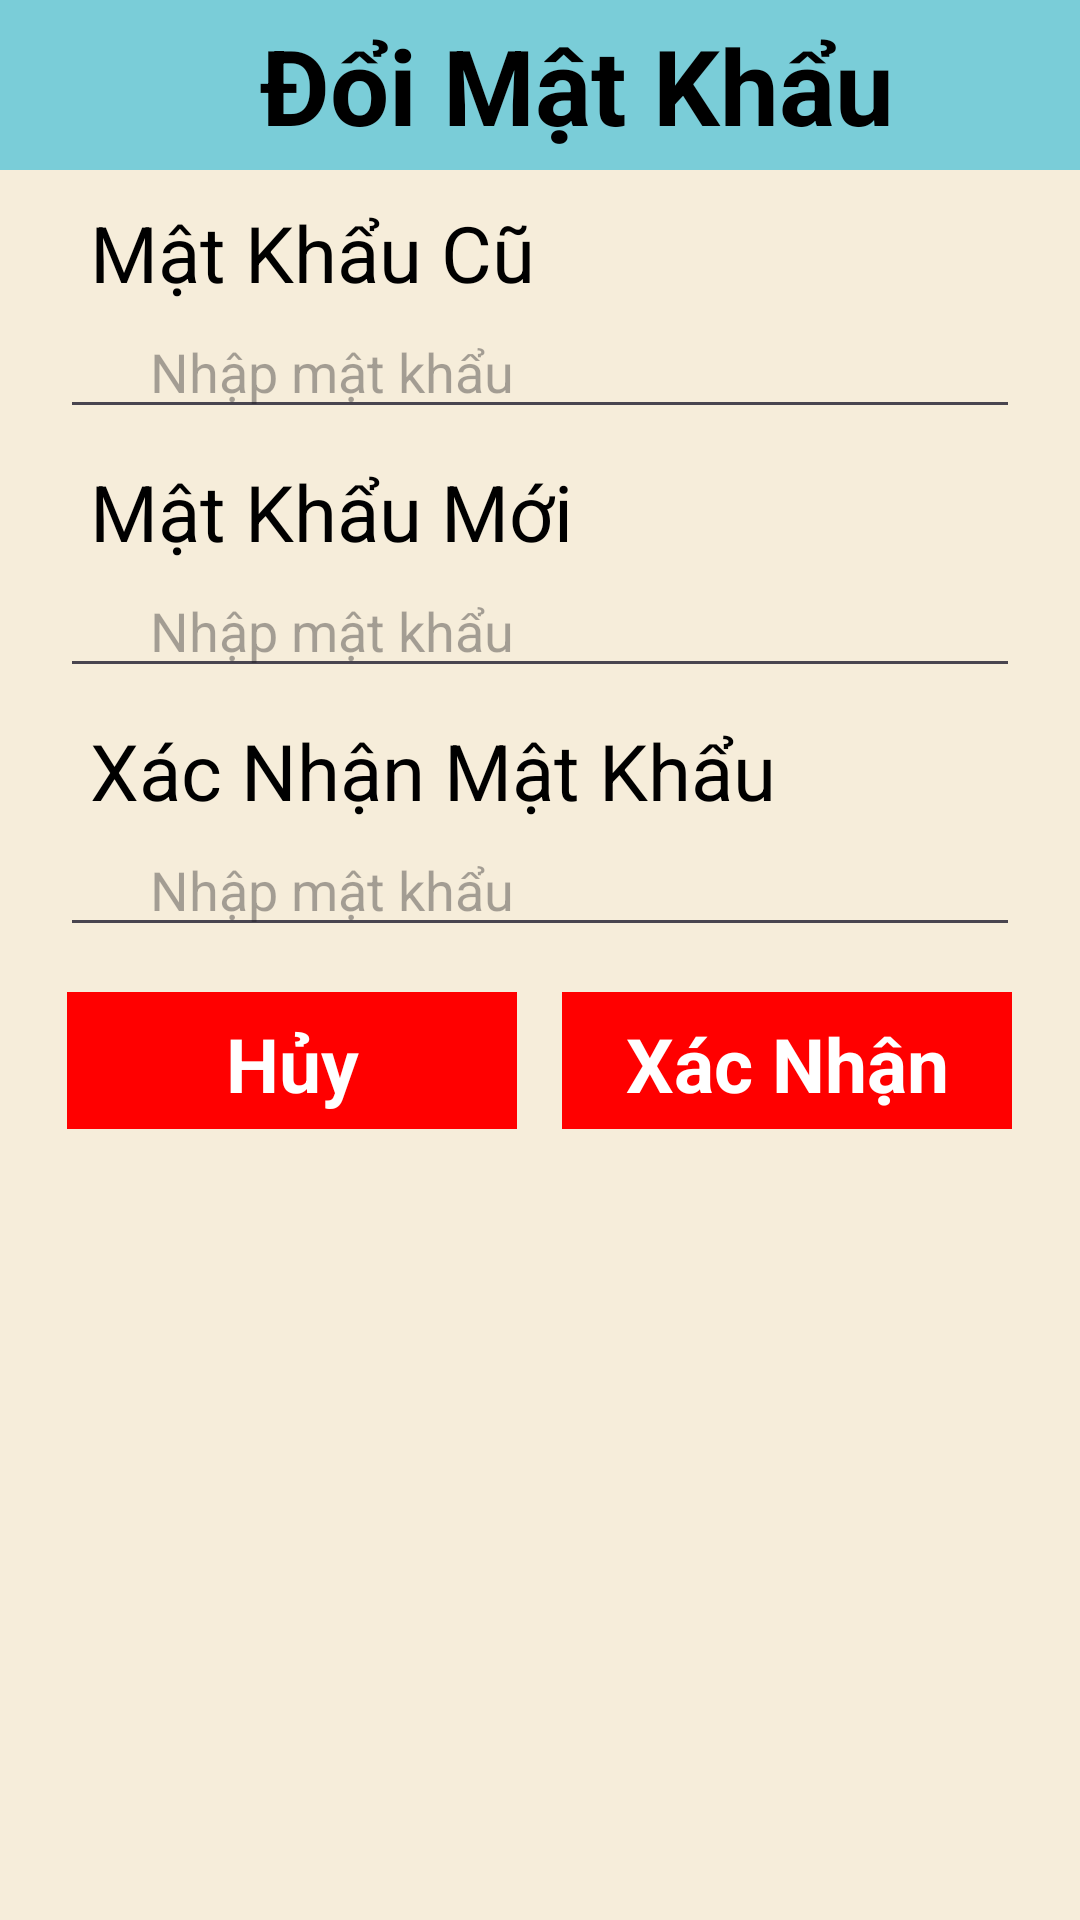

Here is an Android app screen rendered from its layout file. Give the layout XML and the strings, colors and styles it references.
<!-- AndroidManifest.xml: application theme Theme.DuAn1_PH38422_PH36893_PH40749 -->
<!-- res/layout/fragment_doi_m_k_frg.xml -->
<?xml version="1.0" encoding="utf-8"?>
<LinearLayout xmlns:android="http://schemas.android.com/apk/res/android"
    xmlns:tools="http://schemas.android.com/tools"
    android:layout_width="match_parent"
    android:layout_height="match_parent"
    tools:context=".Fragment.DoiMK_frg"
    android:background="#F6EDDA"
    android:orientation="vertical">

    <LinearLayout
        android:layout_width="match_parent"
        android:layout_height="wrap_content"
        android:gravity="center_vertical"
        android:orientation="horizontal"
        android:paddingTop="5dp"
        android:background="#7ACDD8"
        android:paddingBottom="5dp">

        <ImageView
            android:id="@+id/btnBackDoiMK"
            android:layout_width="40dp"
            android:layout_height="40dp"
            android:layout_marginLeft="15dp"
            android:src="@drawable/ic_back" />
        <TextView
            android:layout_width="match_parent"
            android:layout_height="wrap_content"
            android:layout_marginRight="30dp"
            android:text="Đổi Mật Khẩu"
            android:textStyle="bold"
            android:textAlignment="center"
            android:textColor="@color/black"
            android:textSize="35dp"

            />

    </LinearLayout>

    <LinearLayout
        android:layout_width="match_parent"
        android:layout_height="wrap_content"
        android:layout_marginLeft="20dp"
        android:layout_marginRight="20dp"
        android:gravity="center_horizontal"
        android:orientation="vertical">

        <LinearLayout
            android:layout_width="match_parent"
            android:layout_height="wrap_content"
            android:layout_marginTop="10dp"
            android:orientation="vertical">

            <TextView
                android:layout_width="match_parent"
                android:layout_height="wrap_content"
                android:layout_marginLeft="10dp"
                android:textSize="26dp"
                android:textColor="@color/black"
                android:text="Mật Khẩu Cũ"
                 />

            <RelativeLayout
                android:layout_width="match_parent"
                android:layout_height="wrap_content"
                android:gravity="center_vertical"
                android:orientation="horizontal">

                <EditText

                    android:id="@+id/edOldPass"
                    android:layout_width="match_parent"
                    android:layout_height="wrap_content"
                    android:hint="Nhập mật khẩu"
                    android:paddingLeft="30dp"
                    android:inputType="textPassword" />

                <ImageView
                    android:id="@+id/img_hidePassword1"
                    android:layout_width="wrap_content"
                    android:layout_height="wrap_content"
                    android:layout_alignParentRight="true"
                    android:layout_marginTop="10dp"
                    android:layout_marginRight="35dp"
                    android:src="@drawable/ic_visibility_off" />
            </RelativeLayout>

        </LinearLayout>

        <LinearLayout
            android:layout_width="match_parent"
            android:layout_height="wrap_content"
            android:layout_marginTop="10dp"
            android:orientation="vertical">

            <TextView
                android:textSize="26dp"
                android:textColor="@color/black"
                android:layout_width="match_parent"
                android:layout_height="wrap_content"
                android:layout_marginLeft="10dp"
                android:text="Mật Khẩu Mới"
                />

            <RelativeLayout
                android:layout_width="match_parent"
                android:layout_height="wrap_content"
                android:gravity="center_vertical"
                android:orientation="horizontal">

                <EditText
                    android:id="@+id/edNewPass"
                    android:layout_width="match_parent"
                    android:layout_height="wrap_content"
                    android:hint="Nhập mật khẩu"
                    android:paddingLeft="30dp"
                    android:inputType="textPassword" />

                <ImageView
                    android:id="@+id/img_hidePassword2"
                    android:layout_alignParentRight="true"
                    android:layout_width="wrap_content"
                    android:layout_height="wrap_content"
                    android:layout_marginRight="35dp"
                    android:layout_marginTop="10dp"
                    android:src="@drawable/ic_visibility_off" />
            </RelativeLayout>

        </LinearLayout>



        <LinearLayout
            android:layout_width="match_parent"
            android:layout_height="wrap_content"
            android:layout_marginTop="10dp"
            android:orientation="vertical">

            <TextView
                android:textSize="26dp"
                android:textColor="@color/black"
                android:layout_width="match_parent"
                android:layout_height="wrap_content"
                android:layout_marginLeft="10dp"
                android:text="Xác Nhận Mật Khẩu"
                 />

            <RelativeLayout
                android:layout_width="match_parent"
                android:layout_height="wrap_content"
                android:gravity="center_vertical"
                android:orientation="horizontal">

                <EditText
                    android:id="@+id/edConfirmPass"
                    android:layout_width="match_parent"
                    android:layout_height="wrap_content"
                    android:hint="Nhập mật khẩu"
                    android:paddingLeft="30dp"
                    android:inputType="textPassword" />

                <ImageView
                    android:id="@+id/img_hidePassword3"
                    android:layout_alignParentRight="true"
                    android:layout_width="wrap_content"
                    android:layout_height="wrap_content"
                    android:layout_marginRight="35dp"
                    android:layout_marginTop="10dp"
                    android:src="@drawable/ic_visibility_off" />
            </RelativeLayout>

        </LinearLayout>



        <LinearLayout
            android:layout_width="match_parent"
            android:layout_height="wrap_content"
            android:layout_marginTop="15dp"
            android:gravity="center"
            android:orientation="horizontal">

            <EditText
                android:id="@+id/btnCancel"
                android:layout_width="150dp"
                android:layout_height="wrap_content"
                android:layout_marginRight="15dp"
                android:editable="false"
                android:focusable="false"
                android:background="#FF0000"
                android:gravity="center"
                android:paddingLeft="5dp"
                android:paddingTop="7dp"
                android:paddingRight="5dp"
                android:paddingBottom="5dp"
                android:text="Hủy"
                android:textColor="@color/white"
                android:textSize="25dp"
                android:textStyle="bold" />

            <EditText
                android:id="@+id/btnChange"
                android:layout_width="150dp"
                android:layout_height="wrap_content"
                android:background="#FF0000"
                android:editable="false"
                android:focusable="false"
                android:gravity="center"
                android:paddingLeft="5dp"
                android:paddingTop="7dp"
                android:paddingRight="5dp"
                android:paddingBottom="5dp"
                android:text="Xác Nhận"
                android:textColor="@color/white"
                android:textSize="25dp"
                android:textStyle="bold" />
        </LinearLayout>


    </LinearLayout>

</LinearLayout>
<!-- resources referenced by this layout -->
<resources>
  <color name="black">#FF000000</color>
  <color name="white">#FFFFFFFF</color>
  <style name="Theme.DuAn1_PH38422_PH36893_PH40749" parent="Base.Theme.DuAn1_PH38422_PH36893_PH40749" />
  <style name="Base.Theme.DuAn1_PH38422_PH36893_PH40749" parent="Theme.Material3.DayNight.NoActionBar">
          
          
      </style>
</resources>
